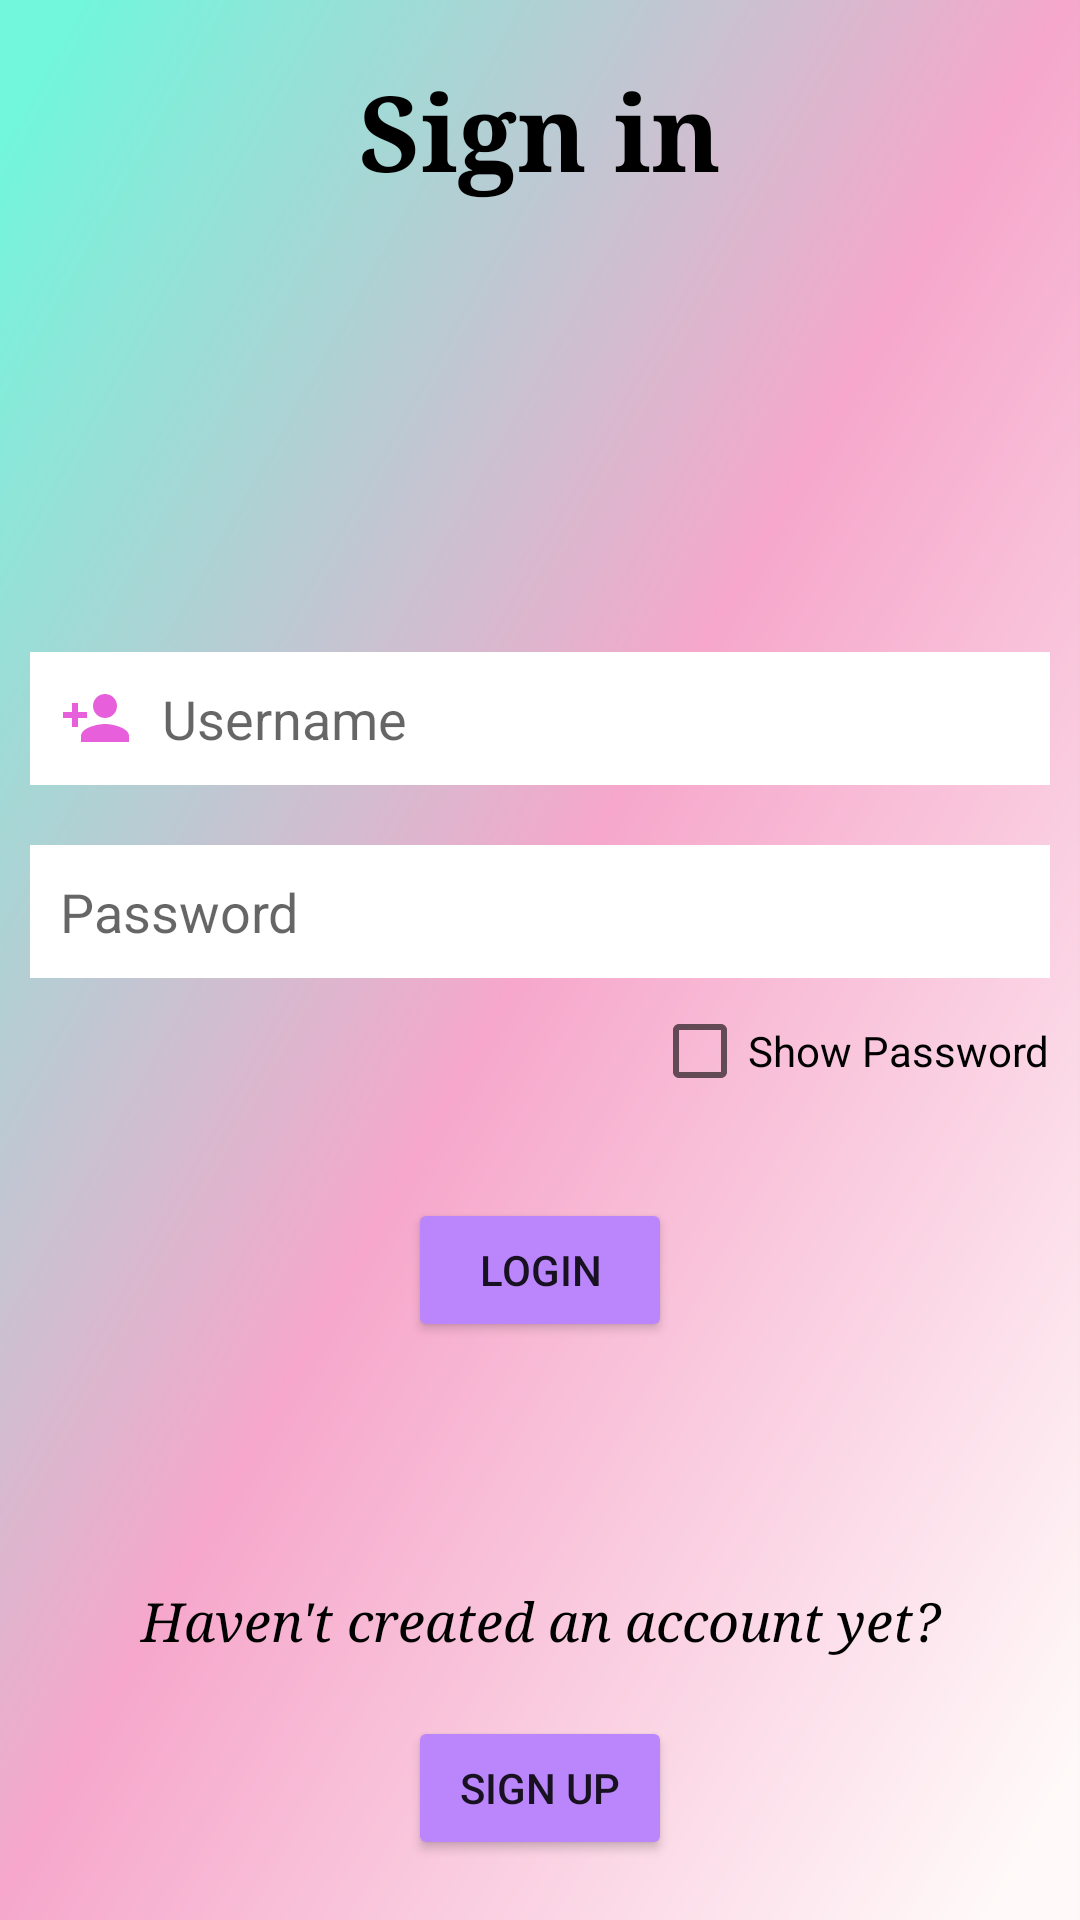

Write the Android layout XML for this screen, with the resource values it uses.
<!-- AndroidManifest.xml: application theme Theme.Login -->
<!-- res/layout/activity_login.xml -->
<?xml version="1.0" encoding="utf-8"?>
<RelativeLayout xmlns:android="http://schemas.android.com/apk/res/android"
    xmlns:app="http://schemas.android.com/apk/res-auto"
    xmlns:tools="http://schemas.android.com/tools"
    android:layout_width="match_parent"
    android:layout_height="match_parent"
    android:background="@drawable/gradientbackground"
    tools:context="com.example.login.LoginActivity">

    <ImageView
        android:id="@+id/logoLoginImageView"
        android:layout_width="match_parent"
        android:layout_height="100dp"
        android:layout_below="@id/signin"
        android:layout_centerHorizontal="true"
        android:layout_marginStart="10dp"
        android:layout_marginTop="10dp"
        android:layout_marginEnd="10dp"
        android:layout_marginBottom="10dp"
        android:foregroundGravity="center"
        android:src="@drawable/logo"
        tools:ignore="MissingConstraints" />

    <TextView
        android:layout_width="match_parent"
        android:layout_height="wrap_content"
        android:id="@+id/signin"
        android:text="Sign in"
        android:textColor="@color/black"
        android:textSize="35dp"
        android:layout_margin="20dp"
        android:typeface="serif"
        android:textStyle="bold"
        android:gravity="center"
        tools:ignore="MissingConstraints" />

    <EditText
        android:id="@+id/usernameEditText"
        android:layout_width="match_parent"
        android:layout_height="wrap_content"
        android:layout_below="@id/logoLoginImageView"
        android:layout_marginStart="10dp"
        android:layout_marginTop="10dp"
        android:layout_marginEnd="10dp"
        android:layout_marginBottom="10dp"
        android:background="@color/white"
        android:inputType="text"
        android:drawableLeft="@drawable/baseline_person_add_24"
        android:drawablePadding="10dp"
        android:hint="Username"
        android:padding="10dp" />

    <EditText
        android:id="@+id/passwordTextView"
        android:layout_width="match_parent"
        android:layout_height="wrap_content"
        android:layout_below="@id/usernameEditText"
        android:layout_marginStart="10dp"
        android:layout_marginTop="10dp"
        android:layout_marginEnd="10dp"
        android:layout_marginBottom="10dp"
        android:background="@color/white"
        android:drawableLeft="@drawable/baseline_lock_24"
        android:drawablePadding="10dp"
        android:hint="Password"
        android:inputType="textPassword"
        android:padding="10dp" />

    <CheckBox
        android:id="@+id/passCheckbox"
        android:layout_width="wrap_content"
        android:layout_height="wrap_content"
        android:layout_below="@id/passwordTextView"
        android:layout_alignParentEnd="true"
        android:layout_marginStart="10dp"
        android:layout_marginTop="-10dp"
        android:layout_marginEnd="10dp"
        android:layout_marginBottom="10dp"
        android:text="Show Password"/>

    <Button
        android:id="@+id/loginButton"
        android:layout_width="wrap_content"
        android:layout_height="wrap_content"
        android:layout_below="@id/passCheckbox"
        android:layout_centerHorizontal="true"
        android:layout_marginStart="15dp"
        android:layout_marginTop="15dp"
        android:layout_marginEnd="15dp"
        android:layout_marginBottom="15dp"
        android:backgroundTint="@color/purple_200"
        android:text="LOGIN" />

    <Button
        android:id="@+id/signUpButton"
        android:layout_width="wrap_content"
        android:layout_height="wrap_content"
        android:layout_alignParentBottom="true"
        android:layout_centerHorizontal="true"
        android:layout_marginStart="20dp"
        android:layout_marginTop="20dp"
        android:layout_marginEnd="20dp"
        android:layout_marginBottom="20dp"
        android:backgroundTint="@color/purple_200"
        android:text="Sign Up" />

    <TextView
        android:layout_width="match_parent"
        android:layout_height="wrap_content"
        android:id="@+id/newUserTextView"
        android:layout_above="@id/signUpButton"
        android:text="Haven't created an account yet?"
        android:gravity="center"
        android:textSize="18dp"
        android:textStyle="italic"
        android:textColor="@color/black"
        android:typeface="serif"
        />

</RelativeLayout>
<!-- resources referenced by this layout -->
<resources>
  <color name="black">#FF000000</color>
  <color name="purple_200">#FFBB86FC</color>
  <color name="white">#FFFFFF</color>
  <!-- drawable baseline_person_add_24 (drawable) -->
  <vector android:height="24dp" android:tint="#E85FDB"
      android:viewportHeight="24" android:viewportWidth="24"
      android:width="24dp" xmlns:android="http://schemas.android.com/apk/res/android">
      <path android:fillColor="@android:color/white" android:pathData="M15,12c2.21,0 4,-1.79 4,-4s-1.79,-4 -4,-4 -4,1.79 -4,4 1.79,4 4,4zM6,10L6,7L4,7v3L1,10v2h3v3h2v-3h3v-2L6,10zM15,14c-2.67,0 -8,1.34 -8,4v2h16v-2c0,-2.66 -5.33,-4 -8,-4z"/>
  </vector>
  <!-- drawable gradientbackground: png bitmap (drawable, 19271 bytes) -->
  <style name="Theme.Login" parent="Theme.MaterialComponents.Light.NoActionBar">
          
          <item name="colorPrimary">@color/purple_200</item>
          <item name="colorPrimaryVariant">@color/purple_700</item>
          <item name="colorOnPrimary">@color/white</item>
          
          <item name="colorSecondary">@color/purple_200</item>
          <item name="colorSecondaryVariant">@color/purple_700</item>
          <item name="colorOnSecondary">@color/white</item>
  
          
          <item name="android:statusBarColor">@color/purple_200</item>
          
          <item name="android:navigationBarColor">@color/purple_200</item>
      </style>
  <color name="purple_700">#FF3700B3</color>
</resources>
